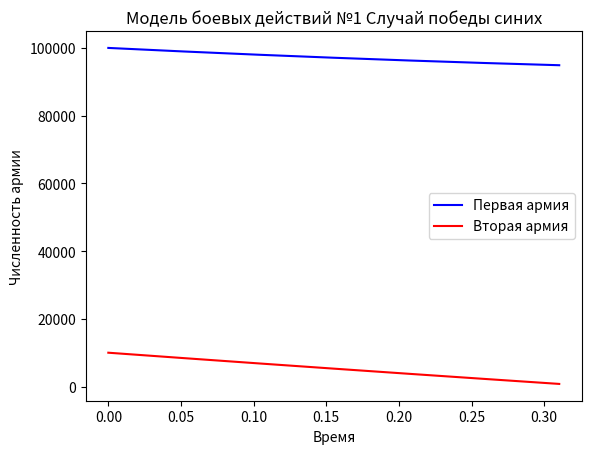

Python code for this plot: (Note: this script raises an exception after producing the figure.)
import numpy as np
import matplotlib.pyplot as plt
from scipy.integrate import odeint


X0 = 100000
Y0 = 10000

t0 = 0
t_max = 1.5
dt = 0.05


def solve_for_init(x0, y0, a, b, c, h, p, q, plt_name, ode_case, tmax):
    """
    :param x0: Кол-во первого войска
    :param y0: Кол-во второго войска
    :param a: Коэф-т естественных потерь первого в.
    :param b: Коэф-т эффективности второго в.
    :param c: Коэф-т естественных потерь второго в.
    :param h: Коэф-т эфективности первого в.
    :param p: Функция подкрепления 1-го
    :param q: Функция подкрепления 2-го
    :param plt_name: Имя файла
    :return:
    """
    t = np.linspace(t0, t_max, round((t_max - t0) / dt))
    if ode_case == 1:
        def ode(y, t):
            x, y = y
            return -a * x - b * y + p(t), -h * x - c * y + q(t)

    else:
        def ode(y, t):
            x, y = y
            return -a * x - b * y + p(t), -h * x * y - c * y + q(t)

    sol = odeint(ode, [x0, y0], t)
    print(sol)
    last_index = 0
    while sol[last_index][0] > 0 and sol[last_index][1] > 0 and last_index + 1 < len(sol):
        last_index += 1

    plt.plot(t[:last_index], sol[:last_index, 0], color='blue', label='Первая армия')
    plt.plot(t[:last_index], sol[:last_index, 1], color='red', label='Вторая армия')
    plt.legend(loc='best')
    plt.ylabel('Численность армии')
    plt.xlabel('Время')
    plt.savefig(f'source/lab02_{plt_name}')
    plt.show()


plt.title('Модель боевых действий №1 Случай победы синих')
solve_for_init(x0=X0, y0=Y0, a=0.12, b=0.9, c=0.1, h=0.3,
               p=lambda t: abs(np.sin(t)),
               q=lambda t: abs(np.cos(t)), plt_name='model1.png', ode_case=1, tmax=t_max)


plt.title('Модель боевых действий №1 Случай победы красных')
solve_for_init(x0=X0, y0=Y0, a=0.5, b=10, c=0.01, h=0.1,
               p=lambda t: abs(np.sin(t)),
               q=lambda t: abs(np.cos(t)), plt_name='model2.png', ode_case=1, tmax=t_max)

plt.title('Модель боевых действий №2 Случай победы синих')
solve_for_init(x0=X0, y0=Y0, a=0.25, b=0.96, c=0.3, h=0.25,
               p=lambda t: np.sin(2 * t) + 1,
               q=lambda t: np.cos(20 * t) + 1, plt_name='model3.png', ode_case=2, tmax=t_max)

t_max = 10
plt.title('Модель боевых действий №2 Случай победы красных')
solve_for_init(x0=X0, y0=Y0, a=0.2, b=10, c=0.0000001, h=0.0000001,
               p=lambda t: np.sin(2 * t) + 1,
               q=lambda t: np.cos(20 * t) + 1, plt_name='model4.png', ode_case=2, tmax=t_max)


# plt.title('Модель боевых действий из примера')
# solve_for_init(x0=20000, y0=9000, a=0.4, b=0.8, c=0.5, h=0.7,
#                p=lambda t: np.sin(t) + 1,
#                q=lambda t: np.cos(t) + 1, plt_name='test.png')

